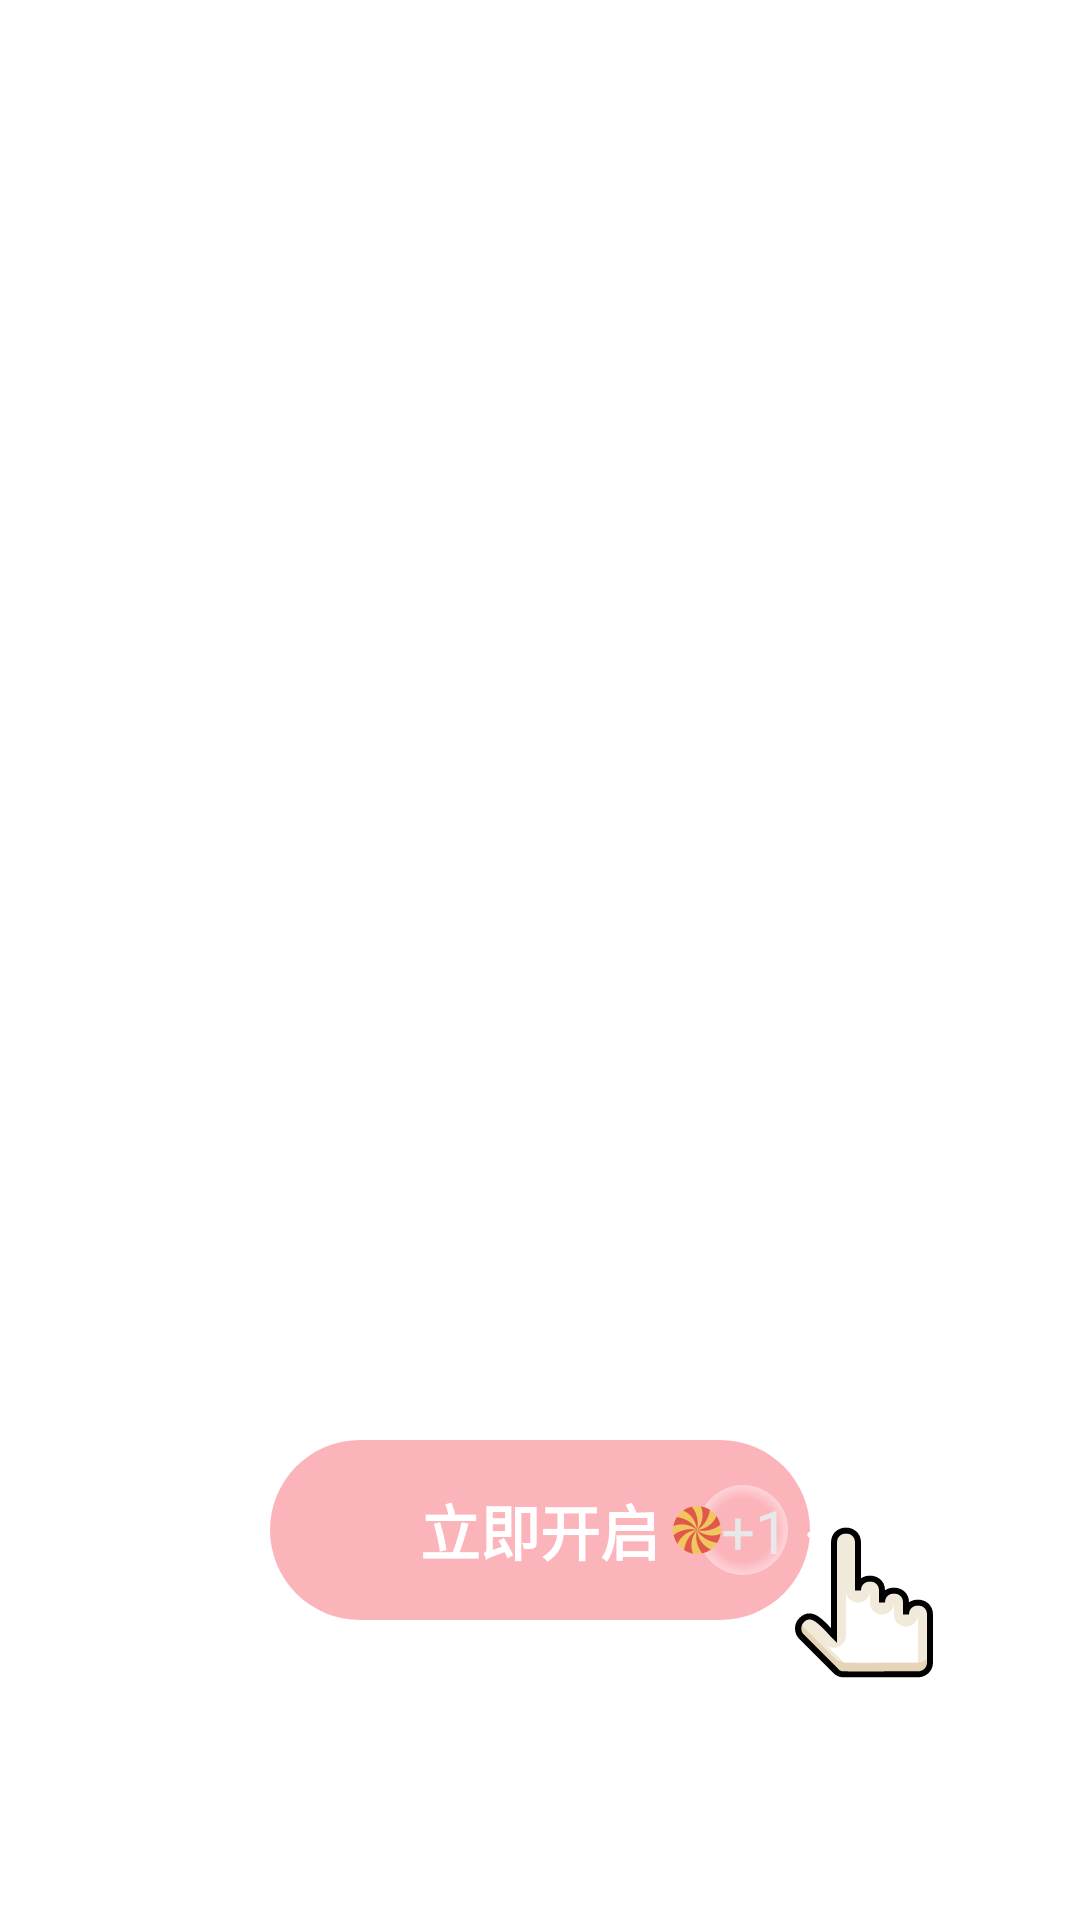

Layout XML and referenced resources for this Android screen:
<!-- AndroidManifest.xml: application theme Theme.CandyCatch -->
<!-- res/layout/fragment_dialog_count_down.xml -->
<?xml version="1.0" encoding="utf-8"?>
<androidx.constraintlayout.widget.ConstraintLayout xmlns:android="http://schemas.android.com/apk/res/android"
    xmlns:app="http://schemas.android.com/apk/res-auto"
    android:layout_width="match_parent"
    android:layout_height="match_parent">

    <TextView
        android:id="@+id/levelTv"
        android:layout_width="wrap_content"
        android:layout_height="wrap_content"
        android:gravity="center"
        android:text="@string/level_basic"
        android:textColor="@color/white"
        android:textSize="25sp"
        app:layout_constraintBottom_toBottomOf="parent"
        app:layout_constraintEnd_toEndOf="parent"
        app:layout_constraintStart_toStartOf="parent"
        app:layout_constraintTop_toTopOf="parent"
        app:layout_constraintVertical_bias="0.2" />

    <TextView
        android:id="@+id/countDownTv"
        android:layout_width="150dp"
        android:layout_height="150dp"
        android:layout_marginBottom="200dp"
        android:background="@drawable/shape_count_down_bg"
        android:gravity="center"
        android:text="3"
        android:textColor="@color/white"
        android:textSize="120sp"
        android:visibility="gone"
        app:layout_constraintBottom_toBottomOf="parent"
        app:layout_constraintEnd_toEndOf="parent"
        app:layout_constraintStart_toStartOf="parent" />

    <androidx.constraintlayout.widget.ConstraintLayout
        android:id="@+id/startContainerCl"
        android:layout_width="match_parent"
        android:layout_height="match_parent"
        android:visibility="visible">

        <TextView
            android:id="@+id/startTv"
            android:layout_width="wrap_content"
            android:layout_height="60dp"
            android:layout_marginBottom="100dp"
            android:background="@drawable/shape_rec_color_main_radius_30"
            android:gravity="center_vertical"
            android:paddingStart="50dp"
            android:paddingEnd="50dp"
            android:text="@string/start_immediately"
            android:textColor="@color/white"
            android:textSize="20sp"
            android:textStyle="bold"
            app:layout_constraintBottom_toBottomOf="parent"
            app:layout_constraintEnd_toEndOf="parent"
            app:layout_constraintStart_toStartOf="parent"
            app:layout_constraintTop_toTopOf="parent"
            app:layout_constraintVertical_bias="1" />

        <TextView
            android:id="@+id/handClickTv"
            android:layout_width="60dp"
            android:layout_height="60dp"
            android:layout_marginTop="20dp"
            android:background="@drawable/svg_hand_click"
            app:layout_constraintEnd_toEndOf="@id/startTv"
            app:layout_constraintHorizontal_bias="1.4"
            app:layout_constraintStart_toStartOf="@id/startTv"
            app:layout_constraintTop_toTopOf="@id/startTv" />

        <View
            android:id="@+id/ringView"
            android:layout_width="30dp"
            android:layout_height="30dp"
            android:background="@drawable/shape_ring"
            app:layout_constraintBottom_toBottomOf="@id/startTv"
            app:layout_constraintEnd_toEndOf="@id/startTv"
            app:layout_constraintHorizontal_bias="0.95"
            app:layout_constraintStart_toStartOf="@id/startTv"
            app:layout_constraintTop_toTopOf="@id/startTv" />

        <TextView
            android:id="@+id/candyAddOneTv"
            android:layout_width="wrap_content"
            android:layout_height="wrap_content"
            android:drawableLeft="@drawable/svg_candy8"
            android:text="+1"
            android:textColor="@color/light_gray"
            android:textSize="20sp"
            app:layout_constraintBottom_toBottomOf="@id/startTv"
            app:layout_constraintEnd_toEndOf="@id/startTv"
            app:layout_constraintHorizontal_bias="0.95"
            app:layout_constraintStart_toStartOf="@id/startTv"
            app:layout_constraintTop_toTopOf="@id/startTv" />

    </androidx.constraintlayout.widget.ConstraintLayout>


</androidx.constraintlayout.widget.ConstraintLayout>
<!-- resources referenced by this layout -->
<resources>
  <color name="light_gray">#E8E8E8</color>
  <color name="white">#FFFFFFFF</color>
  <!-- drawable shape_count_down_bg (drawable) -->
  <?xml version="1.0" encoding="utf-8"?>
  <shape xmlns:android="http://schemas.android.com/apk/res/android"
      android:shape="oval">
  
      <gradient
          android:endColor="@color/color_main"
          android:gradientRadius="70%p"
          android:startColor="@android:color/transparent"
          android:type="radial" />
  
  </shape>
  <!-- drawable shape_rec_color_main_radius_30 (drawable) -->
  <?xml version="1.0" encoding="utf-8"?>
  <shape xmlns:android="http://schemas.android.com/apk/res/android"
      android:shape="rectangle">
  
      <solid android:color="@color/color_main" />
      <corners android:radius="30dp" />
  
  </shape>
  <!-- drawable shape_ring (drawable) -->
  <?xml version="1.0" encoding="utf-8"?>
  <shape xmlns:android="http://schemas.android.com/apk/res/android"
  android:shape="oval">
  
  <gradient
      android:endColor="@color/white"
      android:centerColor="@android:color/transparent"
      android:gradientRadius="70%p"
      android:startColor="@android:color/transparent"
      android:type="radial" />
  
  </shape>
  <!-- drawable svg_candy8: vector/xml drawable (drawable, 6965 chars, omitted) -->
  <!-- drawable svg_hand_click: vector/xml drawable (drawable, 3364 chars, omitted) -->
  <string name="level_basic">基础版</string>
  <string name="start_immediately">立即开启</string>
  <style name="Theme.CandyCatch" parent="Theme.MaterialComponents.DayNight.DarkActionBar">
          
  
          <item name="windowNoTitle">true</item>
          <item name="windowActionBar">false</item>
          <item name="android:windowActionBar">false</item>
  
          <item name="colorPrimary">@color/color_main</item>
          <item name="colorPrimaryVariant">@color/color_main</item>
          <item name="colorOnPrimary">@color/white</item>
          
          <item name="colorSecondary">@color/teal_200</item>
          <item name="colorSecondaryVariant">@color/teal_700</item>
          <item name="colorOnSecondary">@color/black</item>
          
          <item name="android:statusBarColor" tools:targetApi="l">?attr/colorPrimaryVariant</item>
          
      </style>
  <color name="color_main">#FCB4BB</color>
  <color name="teal_200">#FF03DAC5</color>
  <color name="teal_700">#FF018786</color>
  <color name="black">#FF000000</color>
</resources>
